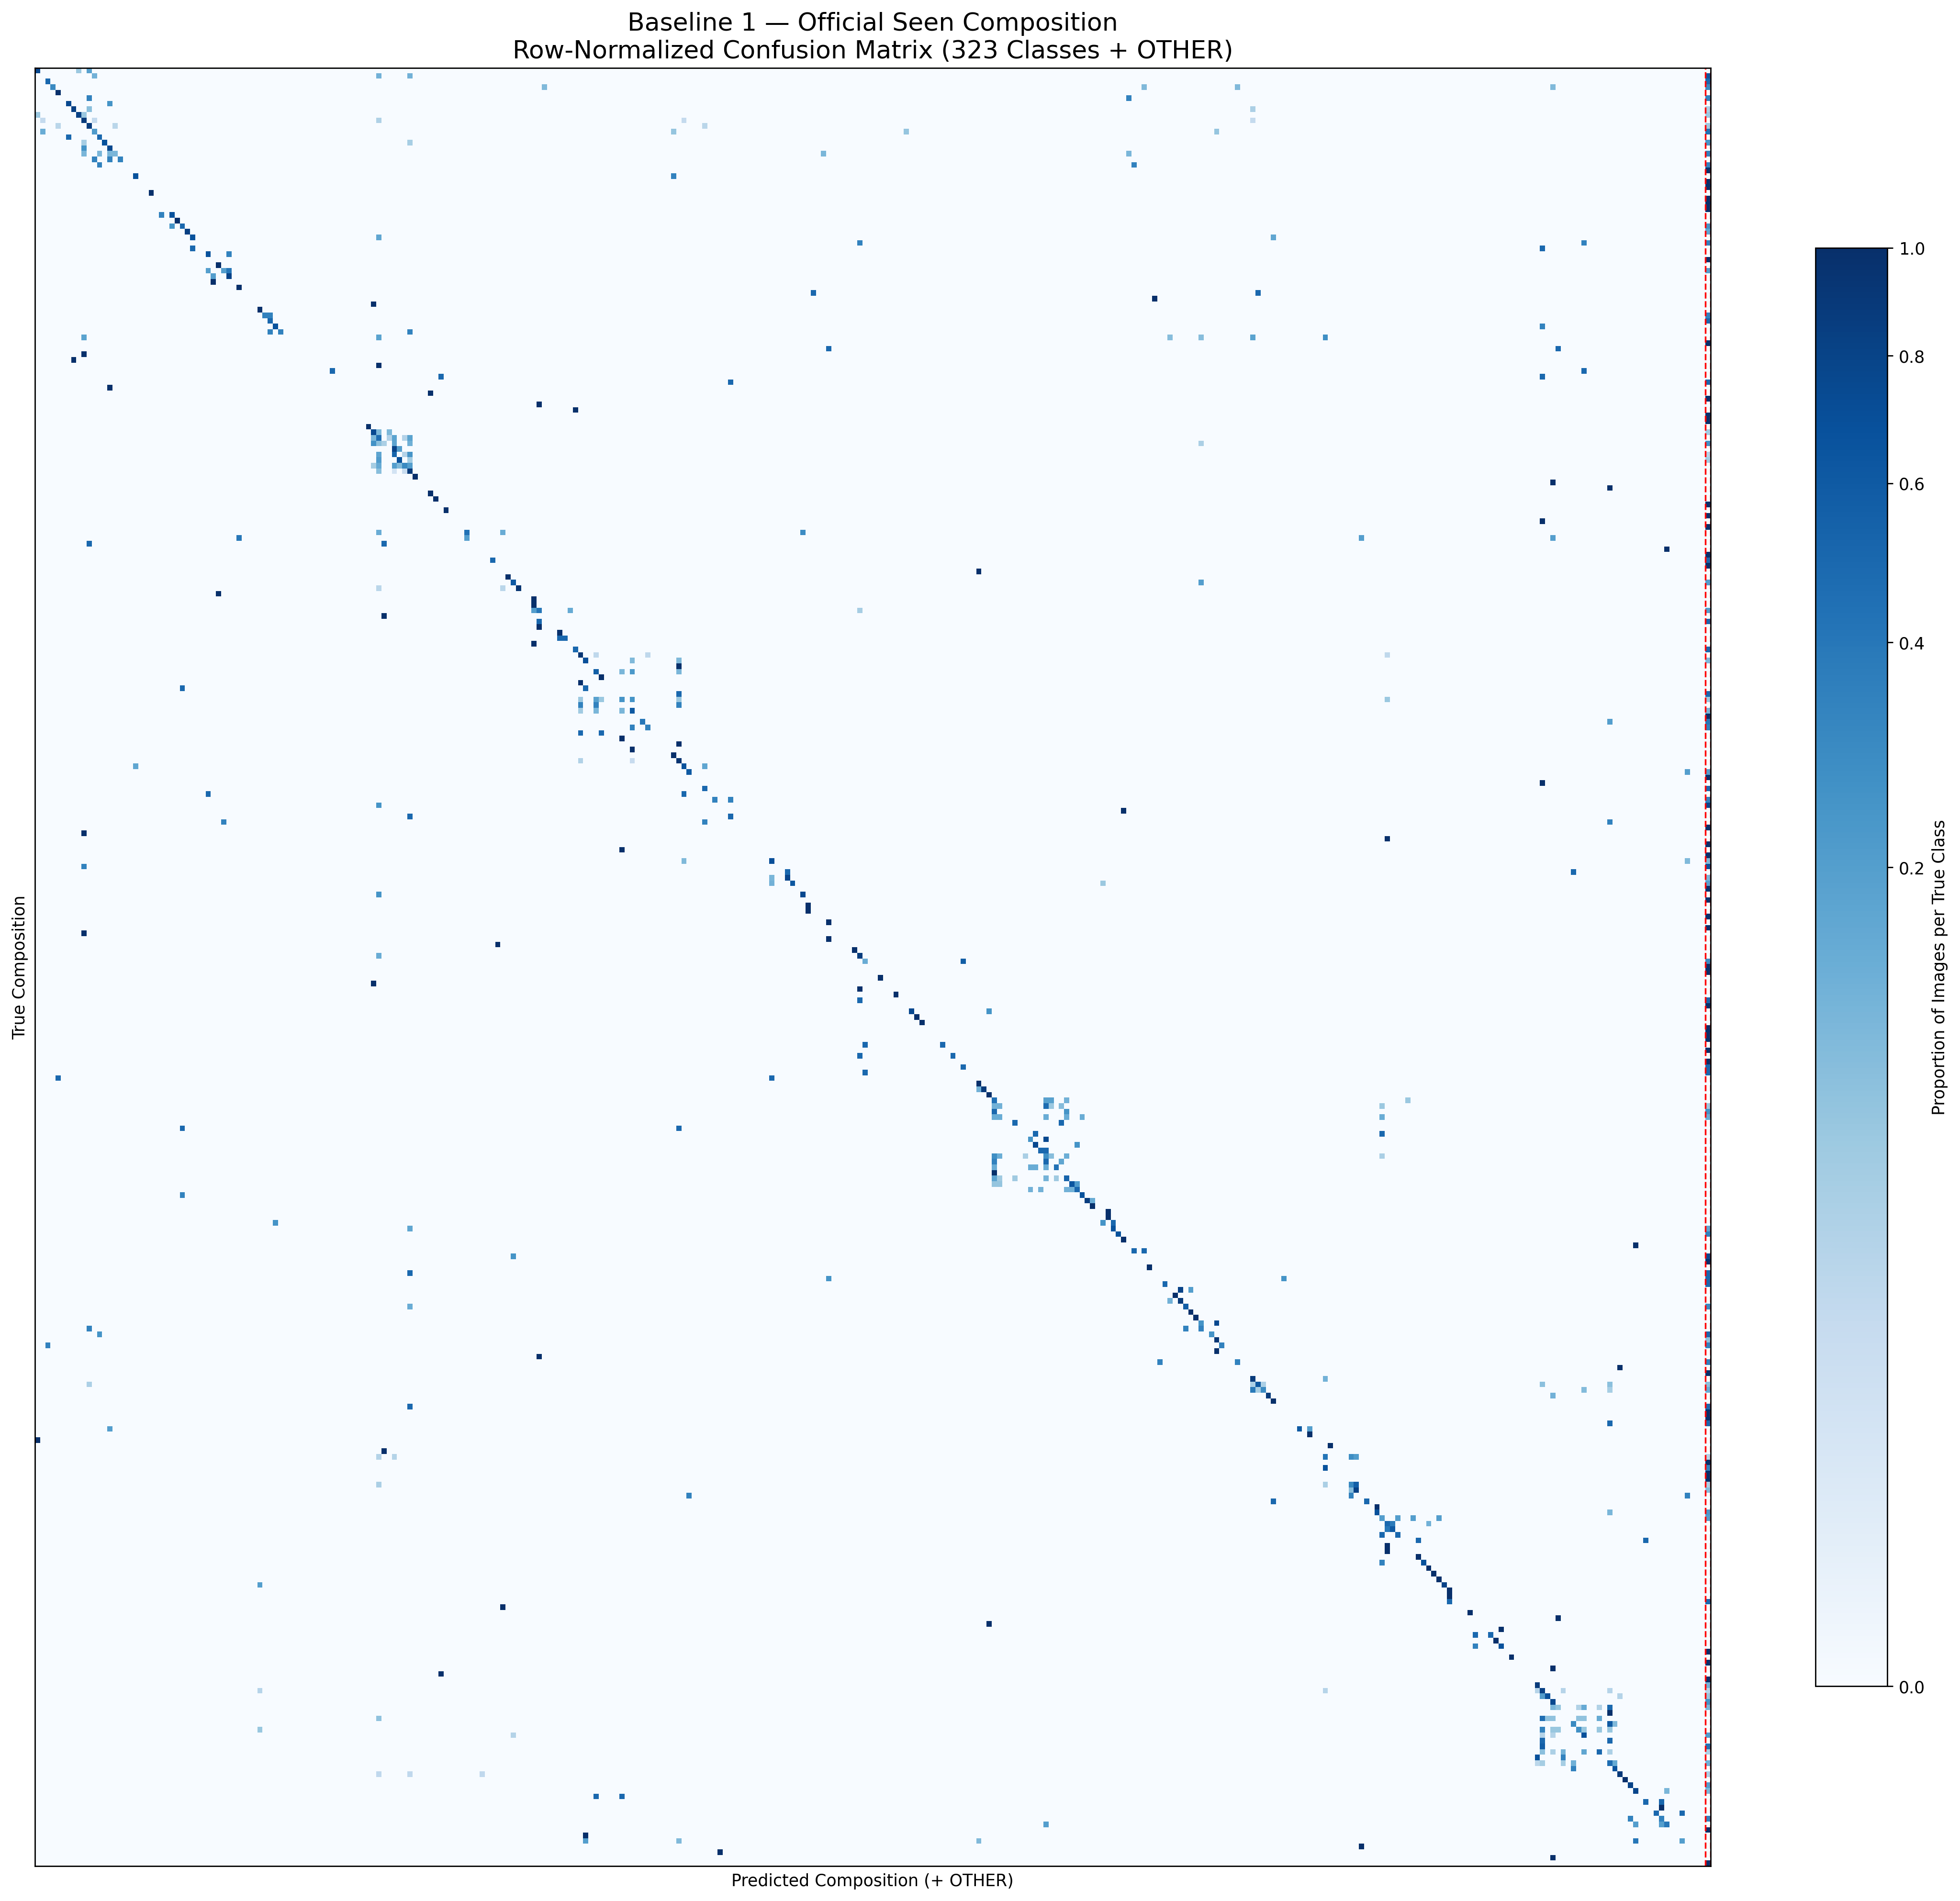

The data file committed next to this chart (first rows):
, 0_0, 0_1, 0_2, 0_3, 0_4, 0_5, 0_6, 0_7, 0_8, 0_9, 0_10, 0_11, 0_12, 0_13, 0_14, 0_15, 0_16, 1_12, 1_17, 2_9, 2_18, 2_19, 2_20
0_0, 0.75, 0.0, 0.0, 0.0, 0.0, 0.0, 0.0, 0.0, 0.0625, 0.0, 0.1875, 0.0, 0.0, 0.0, 0.0, 0.0, 0.0, 0.0, 0.0, 0.0, 0.0, 0.0, 0.0
0_1, 0.0, 0.0, 0.0, 0.0, 0.0, 0.0, 0.0, 0.0, 0.0, 0.0, 0.0, 0.125, 0.0, 0.0, 0.0, 0.0, 0.0, 0.0, 0.0, 0.0, 0.0, 0.0, 0.0
0_2, 0.0, 0.0, 0.5, 0.0, 0.0, 0.0, 0.0, 0.0, 0.0, 0.0, 0.0, 0.0, 0.0, 0.0, 0.0, 0.0, 0.0, 0.0, 0.0, 0.0, 0.0, 0.0, 0.0
0_3, 0.0, 0.0, 0.0, 0.3, 0.0, 0.0, 0.0, 0.0, 0.0, 0.0, 0.0, 0.0, 0.0, 0.0, 0.0, 0.0, 0.0, 0.0, 0.0, 0.0, 0.0, 0.0, 0.0
0_4, 0.0, 0.0, 0.0, 0.0, 1.0, 0.0, 0.0, 0.0, 0.0, 0.0, 0.0, 0.0, 0.0, 0.0, 0.0, 0.0, 0.0, 0.0, 0.0, 0.0, 0.0, 0.0, 0.0
0_5, 0.0, 0.0, 0.0, 0.0, 0.0, 0.0, 0.0, 0.0, 0.0, 0.0, 0.3333, 0.0, 0.0, 0.0, 0.0, 0.0, 0.0, 0.0, 0.0, 0.0, 0.0, 0.0, 0.0
0_6, 0.0, 0.0, 0.0, 0.0, 0.0, 0.0, 0.75, 0.0, 0.0, 0.0, 0.0, 0.0, 0.0, 0.0, 0.25, 0.0, 0.0, 0.0, 0.0, 0.0, 0.0, 0.0, 0.0
0_7, 0.0, 0.0, 0.0, 0.0, 0.0, 0.0, 0.0, 0.8261, 0.0, 0.0, 0.08696, 0.0, 0.0, 0.0, 0.0, 0.0, 0.0, 0.0, 0.0, 0.0, 0.0, 0.0, 0.0
0_8, 0.0625, 0.0, 0.0, 0.0, 0.0, 0.0, 0.0, 0.0, 0.8125, 0.0625, 0.0, 0.0, 0.0, 0.0, 0.0, 0.0, 0.0, 0.0, 0.0, 0.0, 0.0, 0.0, 0.0
0_9, 0.0, 0.02, 0.0, 0.0, 0.0, 0.0, 0.0, 0.0, 0.0, 0.88, 0.0, 0.02, 0.0, 0.0, 0.0, 0.0, 0.0, 0.0, 0.0, 0.0, 0.0, 0.0, 0.0
0_10, 0.0, 0.0, 0.0, 0.0, 0.02857, 0.0, 0.0, 0.0, 0.0, 0.0, 0.8571, 0.0, 0.0, 0.0, 0.0, 0.02857, 0.0, 0.0, 0.0, 0.0, 0.0, 0.0, 0.0
0_11, 0.0, 0.1429, 0.0, 0.0, 0.0, 0.0, 0.0, 0.0, 0.0, 0.0, 0.0, 0.2143, 0.0, 0.0, 0.0, 0.0, 0.0, 0.0, 0.0, 0.0, 0.0, 0.0, 0.0
0_12, 0.0, 0.0, 0.0, 0.0, 0.0, 0.0, 0.5, 0.0, 0.0, 0.0, 0.0, 0.0, 0.5, 0.0, 0.0, 0.0, 0.0, 0.0, 0.0, 0.0, 0.0, 0.0, 0.0
0_13, 0.0, 0.0, 0.0, 0.0, 0.0, 0.0, 0.0, 0.0, 0.0, 0.04762, 0.0, 0.0, 0.0, 0.6667, 0.0, 0.0, 0.0, 0.0, 0.0, 0.0, 0.0, 0.0, 0.0
0_14, 0.0, 0.0, 0.0, 0.0, 0.0, 0.0, 0.0, 0.0, 0.0, 0.25, 0.0, 0.0, 0.0, 0.0, 0.75, 0.0, 0.0, 0.0, 0.0, 0.0, 0.0, 0.0, 0.0
0_15, 0.0, 0.0, 0.0, 0.0, 0.0, 0.0, 0.0, 0.0, 0.0, 0.1111, 0.0, 0.0, 0.1111, 0.0, 0.1111, 0.1111, 0.0, 0.0, 0.0, 0.0, 0.0, 0.0, 0.0
0_16, 0.0, 0.0, 0.0, 0.0, 0.0, 0.0, 0.0, 0.0, 0.0, 0.0, 0.0, 0.3333, 0.0, 0.0, 0.3333, 0.0, 0.3333, 0.0, 0.0, 0.0, 0.0, 0.0, 0.0
1_12, 0.0, 0.0, 0.0, 0.0, 0.0, 0.0, 0.0, 0.0, 0.0, 0.0, 0.0, 0.0, 0.3333, 0.0, 0.0, 0.0, 0.0, 0.0, 0.0, 0.0, 0.0, 0.0, 0.0
1_17, 0.0, 0.0, 0.0, 0.0, 0.0, 0.0, 0.0, 0.0, 0.0, 0.0, 0.0, 0.0, 0.0, 0.0, 0.0, 0.0, 0.0, 0.0, 0.0, 0.0, 0.0, 0.0, 0.0
2_9, 0.0, 0.0, 0.0, 0.0, 0.0, 0.0, 0.0, 0.0, 0.0, 0.0, 0.0, 0.0, 0.0, 0.0, 0.0, 0.0, 0.0, 0.0, 0.0, 0.6667, 0.0, 0.0, 0.0
2_18, 0.0, 0.0, 0.0, 0.0, 0.0, 0.0, 0.0, 0.0, 0.0, 0.0, 0.0, 0.0, 0.0, 0.0, 0.0, 0.0, 0.0, 0.0, 0.0, 0.0, 0.0, 0.0, 0.0
2_19, 0.0, 0.0, 0.0, 0.0, 0.0, 0.0, 0.0, 0.0, 0.0, 0.0, 0.0, 0.0, 0.0, 0.0, 0.0, 0.0, 0.0, 0.0, 0.0, 0.0, 0.0, 0.0, 0.0
2_20, 0.0, 0.0, 0.0, 0.0, 0.0, 0.0, 0.0, 0.0, 0.0, 0.0, 0.0, 0.0, 0.0, 0.0, 0.0, 0.0, 0.0, 0.0, 0.0, 0.0, 0.0, 0.0, 1.0
2_21, 0.0, 0.0, 0.0, 0.0, 0.0, 0.0, 0.0, 0.0, 0.0, 0.0, 0.0, 0.0, 0.0, 0.0, 0.0, 0.0, 0.0, 0.0, 0.0, 0.0, 0.0, 0.0, 0.0
2_22, 0.0, 0.0, 0.0, 0.0, 0.0, 0.0, 0.0, 0.0, 0.0, 0.0, 0.0, 0.0, 0.0, 0.0, 0.0, 0.0, 0.0, 0.0, 0.0, 0.0, 0.0, 0.0, 0.0
2_23, 0.0, 0.0, 0.0, 0.0, 0.0, 0.0, 0.0, 0.0, 0.0, 0.0, 0.0, 0.0, 0.0, 0.0, 0.0, 0.0, 0.0, 0.0, 0.0, 0.0, 0.0, 0.0, 0.0
2_24, 0.0, 0.0, 0.0, 0.0, 0.0, 0.0, 0.0, 0.0, 0.0, 0.0, 0.0, 0.0, 0.0, 0.0, 0.0, 0.0, 0.0, 0.0, 0.0, 0.0, 0.0, 0.0, 0.0
2_25, 0.0, 0.0, 0.0, 0.0, 0.0, 0.0, 0.0, 0.0, 0.0, 0.0, 0.0, 0.0, 0.0, 0.0, 0.0, 0.0, 0.0, 0.0, 0.0, 0.0, 0.0, 0.0, 0.0
2_26, 0.0, 0.0, 0.0, 0.0, 0.0, 0.0, 0.0, 0.0, 0.0, 0.0, 0.0, 0.0, 0.0, 0.0, 0.0, 0.0, 0.0, 0.0, 0.0, 0.0, 0.0, 0.0, 0.0
2_27, 0.0, 0.0, 0.0, 0.0, 0.0, 0.0, 0.0, 0.0, 0.0, 0.0, 0.0, 0.0, 0.0, 0.0, 0.0, 0.0, 0.0, 0.0, 0.0, 0.0, 0.0, 0.0, 0.0
3_9, 0.0, 0.0, 0.0, 0.0, 0.0, 0.0, 0.0, 0.0, 0.0, 0.0, 0.0, 0.0, 0.0, 0.0, 0.0, 0.0, 0.0, 0.0, 0.0, 0.0, 0.0, 0.0, 0.0
3_28, 0.0, 0.0, 0.0, 0.0, 0.0, 0.0, 0.0, 0.0, 0.0, 0.0, 0.0, 0.0, 0.0, 0.0, 0.0, 0.0, 0.0, 0.0, 0.0, 0.0, 0.0, 0.0, 0.0
3_29, 0.0, 0.0, 0.0, 0.0, 0.0, 0.0, 0.0, 0.0, 0.0, 0.0, 0.0, 0.0, 0.0, 0.0, 0.0, 0.0, 0.0, 0.0, 0.0, 0.0, 0.0, 0.0, 0.0
4_9, 0.0, 0.0, 0.0, 0.0, 0.0, 0.0, 0.0, 0.0, 0.0, 0.0, 0.0, 0.0, 0.0, 0.0, 0.0, 0.0, 0.0, 0.0, 0.0, 0.0, 0.0, 0.0, 0.0
4_10, 0.0, 0.0, 0.0, 0.0, 0.0, 0.0, 0.0, 0.0, 0.0, 0.0, 0.0, 0.0, 0.0, 0.0, 0.0, 0.0, 0.0, 0.0, 0.0, 0.0, 0.0, 0.0, 0.0
4_13, 0.0, 0.0, 0.0, 0.0, 0.0, 0.0, 0.0, 0.0, 0.0, 0.0, 0.0, 0.0, 0.0, 0.0, 0.0, 0.0, 0.0, 0.0, 0.0, 0.0, 0.0, 0.0, 0.0
4_30, 0.0, 0.0, 0.0, 0.0, 0.0, 0.0, 0.0, 0.0, 0.0, 0.0, 0.0, 0.0, 0.0, 0.0, 0.0, 0.0, 0.0, 0.0, 0.0, 0.0, 0.0, 0.0, 0.0
4_31, 0.0, 0.0, 0.0, 0.0, 0.0, 0.0, 0.0, 0.0, 0.0, 0.0, 0.0, 0.0, 0.0, 0.0, 0.0, 0.0, 0.0, 0.0, 0.0, 0.0, 0.0, 0.0, 0.0
4_32, 0.0, 0.0, 0.0, 0.0, 0.0, 0.0, 0.0, 0.0, 0.0, 0.0, 0.0, 0.0, 0.0, 0.0, 0.0, 0.0, 0.0, 0.0, 0.0, 0.0, 0.0, 0.0, 0.0
5_9, 0.0, 0.0, 0.0, 0.0, 0.0, 0.0, 0.0, 0.0, 0.0, 0.0, 0.0, 0.0, 0.0, 0.0, 0.0, 0.0, 0.0, 0.0, 0.0, 0.0, 0.0, 0.0, 0.0
5_14, 0.0, 0.0, 0.0, 0.0, 0.0, 0.0, 0.0, 0.0, 0.0, 0.0, 0.0, 0.0, 0.0, 0.0, 0.0, 0.0, 0.0, 0.0, 0.0, 0.0, 0.0, 0.0, 0.0
5_34, 0.0, 0.0, 0.0, 0.0, 0.0, 0.0, 0.0, 0.0, 0.0, 0.0, 0.0, 0.0, 0.0, 0.0, 0.0, 0.0, 0.0, 0.0, 0.0, 0.0, 0.0, 0.0, 0.0
5_35, 0.0, 0.0, 0.0, 0.0, 0.0, 0.0, 0.0, 0.0, 0.0, 0.0, 0.0, 0.0, 0.0, 0.0, 0.0, 0.0, 0.0, 0.0, 0.0, 0.0, 0.0, 0.0, 0.0
6_9, 0.0, 0.0, 0.0, 0.0, 0.0, 0.0, 0.0, 0.0, 0.0, 0.0, 0.0, 0.0, 0.0, 0.0, 0.0, 0.0, 0.0, 0.0, 0.0, 0.0, 0.0, 0.0, 0.0
6_14, 0.0, 0.0, 0.0, 0.0, 0.0, 0.0, 0.0, 0.0, 0.0, 0.0, 0.0, 0.0, 0.0, 0.0, 0.0, 0.0, 0.0, 0.0, 0.0, 0.0, 0.0, 0.0, 0.0
6_18, 0.0, 0.0, 0.0, 0.0, 0.0, 0.0, 0.0, 0.0, 0.0, 0.0, 0.0, 0.0, 0.0, 0.0, 0.0, 0.0, 0.0, 0.0, 0.0, 0.0, 0.0, 0.0, 0.0
6_36, 0.0, 0.0, 0.0, 0.0, 0.0, 0.0, 0.0, 0.0, 0.0, 0.0, 0.0, 0.0, 0.0, 0.0, 0.0, 0.0, 0.0, 0.0, 0.0, 0.0, 0.0, 0.0, 0.0
6_37, 0.0, 0.0, 0.0, 0.0, 0.0, 0.0, 0.0, 0.0, 0.0, 0.0, 0.0, 0.0, 0.0, 0.0, 0.0, 0.0, 0.0, 0.0, 0.0, 0.0, 0.0, 0.0, 0.0
7_9, 0.0, 0.0, 0.0, 0.0, 0.0, 0.0, 0.0, 0.0, 0.0, 0.1818, 0.0, 0.0, 0.0, 0.0, 0.0, 0.0, 0.0, 0.0, 0.0, 0.0, 0.0, 0.0, 0.0
7_10, 0.0, 0.0, 0.0, 0.0, 0.0, 0.0, 0.0, 0.0, 0.0, 0.0, 0.0, 0.0, 0.0, 0.0, 0.0, 0.0, 0.0, 0.0, 0.0, 0.0, 0.0, 0.0, 0.0
7_18, 0.0, 0.0, 0.0, 0.0, 0.0, 0.0, 0.0, 0.0, 0.0, 0.0, 0.0, 0.0, 0.0, 0.0, 0.0, 0.0, 0.0, 0.0, 0.0, 0.0, 0.0, 0.0, 0.0
7_38, 0.0, 0.0, 0.0, 0.0, 0.0, 0.0, 0.0, 0.0, 0.0, 1.0, 0.0, 0.0, 0.0, 0.0, 0.0, 0.0, 0.0, 0.0, 0.0, 0.0, 0.0, 0.0, 0.0
7_39, 0.0, 0.0, 0.0, 0.0, 0.0, 0.0, 0.0, 1.0, 0.0, 0.0, 0.0, 0.0, 0.0, 0.0, 0.0, 0.0, 0.0, 0.0, 0.0, 0.0, 0.0, 0.0, 0.0
7_40, 0.0, 0.0, 0.0, 0.0, 0.0, 0.0, 0.0, 0.0, 0.0, 0.0, 0.0, 0.0, 0.0, 0.0, 0.0, 0.0, 0.0, 0.0, 0.0, 0.0, 0.0, 0.0, 0.0
8_3, 0.0, 0.0, 0.0, 0.0, 0.0, 0.0, 0.0, 0.0, 0.0, 0.0, 0.0, 0.0, 0.0, 0.0, 0.0, 0.0, 0.0, 0.0, 0.0, 0.0, 0.0, 0.0, 0.0
9_1, 0.0, 0.0, 0.0, 0.0, 0.0, 0.0, 0.0, 0.0, 0.0, 0.0, 0.0, 0.0, 0.0, 0.0, 0.0, 0.0, 0.0, 0.0, 0.0, 0.0, 0.0, 0.0, 0.0
9_28, 0.0, 0.0, 0.0, 0.0, 0.0, 0.0, 0.0, 0.0, 0.0, 0.0, 0.0, 0.0, 0.0, 0.0, 0.0, 0.0, 0.0, 0.0, 0.0, 0.0, 0.0, 0.0, 0.0
9_41, 0.0, 0.0, 0.0, 0.0, 0.0, 0.0, 0.0, 0.0, 0.0, 0.0, 0.0, 0.0, 0.0, 0.0, 1.0, 0.0, 0.0, 0.0, 0.0, 0.0, 0.0, 0.0, 0.0
10_1, 0.0, 0.0, 0.0, 0.0, 0.0, 0.0, 0.0, 0.0, 0.0, 0.0, 0.0, 0.0, 0.0, 0.0, 0.0, 0.0, 0.0, 0.0, 0.0, 0.0, 0.0, 0.0, 0.0
10_3, 0.0, 0.0, 0.0, 0.0, 0.0, 0.0, 0.0, 0.0, 0.0, 0.0, 0.0, 0.0, 0.0, 0.0, 0.0, 0.0, 0.0, 0.0, 0.0, 0.0, 0.0, 0.0, 0.0
... 263 more rows
